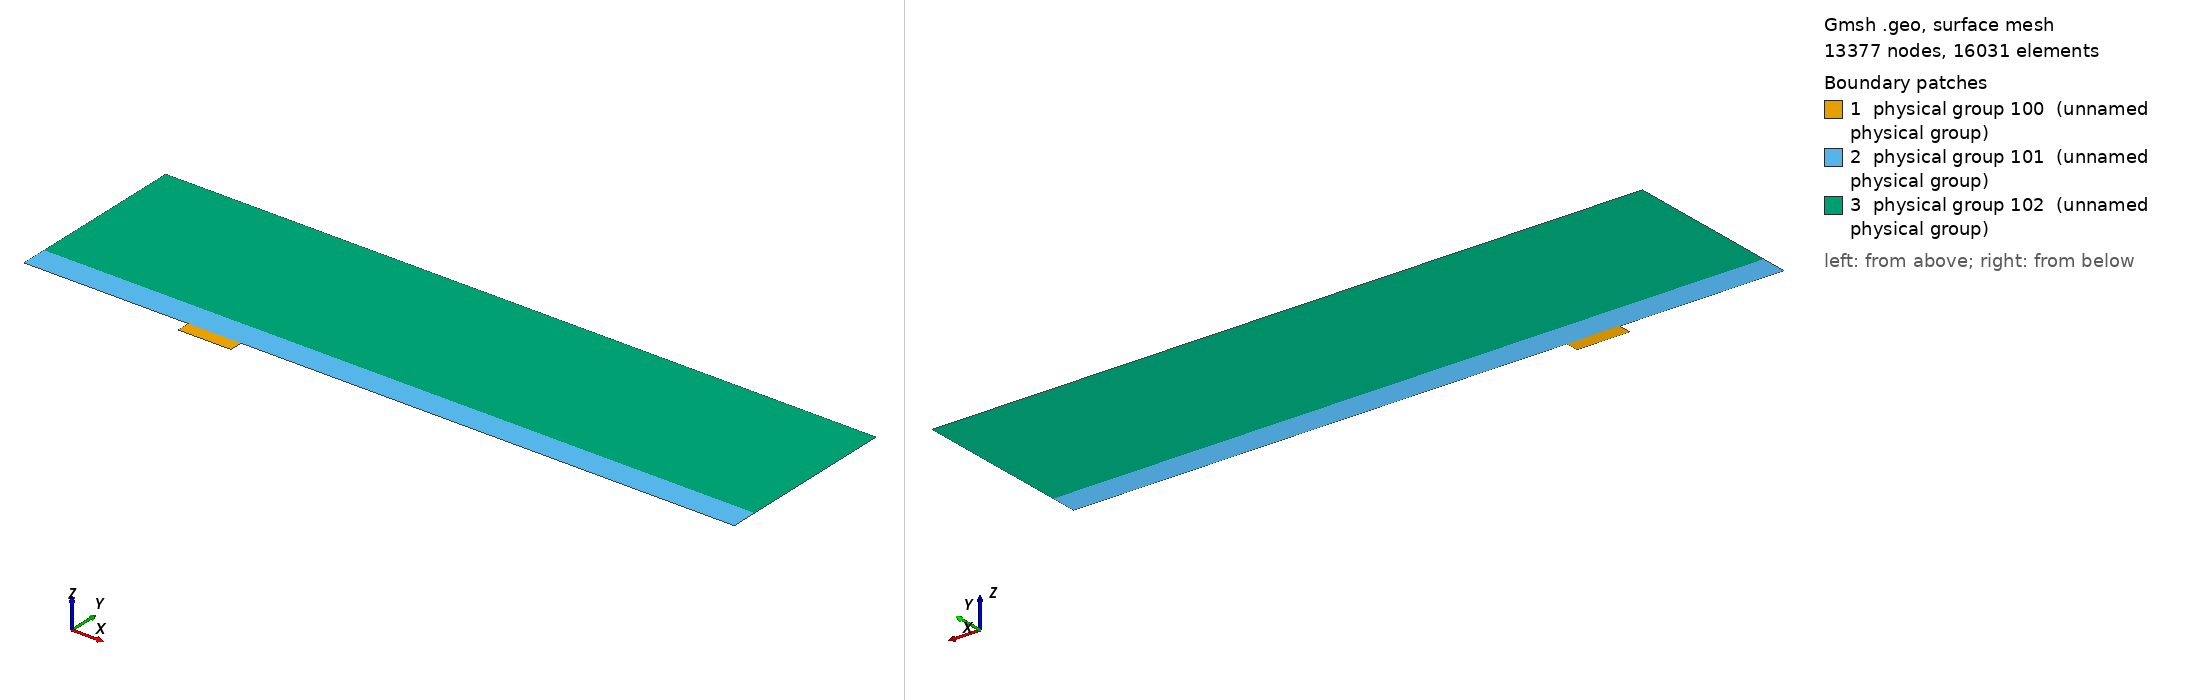

Gmsh geometry script, surface-meshed: 13377 nodes, 16031 surface elements. Boundary patches (legend numbers): 1 physical group 100 (unnamed physical group), 2 physical group 101 (unnamed physical group), 3 physical group 102 (unnamed physical group). Left view from above one corner, right view from below the opposite corner. Legend entries are the model's physical surfaces. The drawing asked Gmsh for element sizes between 1% and 20% of the model's largest extent; the script's own settings can give other sizes.

=== mesh_d4_w16.geo (drawn) ===
// Macro parameters
deltaStar = 1;
D = 4 * deltaStar; // depth of the gap 
W = 16 * deltaStar; // width of the gap
BL = 8 * deltaStar; // height of the second layer of quad elements
x0 = 50 * deltaStar; // x distance from inflow to gap
lengthOutflow = 150 * deltaStar; // length after the gap
x1 = W + lengthOutflow; // last point of the domain
triagHeightRegion = 6 * BL; // height of the triangular region
h = BL + triagHeightRegion; // height of the domain


// Micro parameters
dx = 0.1; // dx of square elements near the leading and trailing edge of the gap (most resolution-demanding points in the domain)

// All the value below are between 0 and 1. =1  means the elements are all equal in size. Avoid using values very close to 1, because we dividing by log(p) in the formula.
p_in_v = 0.95; // densitiy concentration of elements inside the gap, vertically.
p_in_h = 0.95; // densitiy concentration of elements inside the gap, horizontally. 

p_out_h = 0.9; // densitiy concentration of elements outside the gap, horizontally.
p_out_v_inflow = 0.97; // densitiy concentration of elements outside the gap, vertically, near the inflow.
p_out_v_outflow = 0.99; // densitiy concentration of elements outside the gap, vertically, near the outflow.
p_triag_h = 1.2; // densitiy concentration of elements in the triangular region of the domain, horizontally.


// Automated parameters 
a_in_v = dx / (W / 2);
a_in_h = dx / (D / 2);
a_out_h = dx / BL;
a_out_v_inflow = dx / x0;
a_out_v_outflow = dx / lengthOutflow;

// for the derivation of the formula, see file 20250123_gmshFormula.md in the docs folder
N_in_v = Ceil( Log (a_in_v / (1 - p_in_v + a_in_v * p_in_v)) / Log(p_in_v) );
N_in_h = Ceil( Log (a_in_h / (1 - p_in_h + a_in_h * p_in_h)) / Log(p_in_h) );
N_out_h = Ceil( Log (a_out_h / (1 - p_out_h + a_out_h * p_out_h)) / Log(p_out_h) );
N_out_v_inflow = Ceil( Log (a_out_v_inflow / (1 - p_out_v_inflow + a_out_v_inflow * p_out_v_inflow)) / Log(p_out_v_inflow) );
N_out_v_outflow = Ceil( Log (a_out_v_outflow / (1 - p_out_v_outflow + a_out_v_outflow * p_out_v_outflow)) / Log(p_out_v_outflow) );

// for triangular region
dx_triag_h = BL * (1 - p_out_h) / (1 - p_out_h ^ (N_out_h + 1));
a_triag_h = dx_triag_h / triagHeightRegion;
N_triag_h = Ceil( Log (1 - (1 - p_triag_h) / a_triag_h) / Log(p_triag_h) );
dx_triag_v = triagHeightRegion * p_triag_h ^ N_triag_h * (1 - p_triag_h) / (1 - p_triag_h ^ (N_triag_h + 1));
a_triag_v = dx_triag_v / (x0 + W + lengthOutflow);
N_triag_v = Ceil( 1/(a_triag_v) - 1 ); // we assume p_triag_v = 1, otherwise the formula is different


Point(1) = {-x0, 0, 0};
Point(2) = {0,0,0};
Point(3) = {0,-D,0};
Point(4) = {W,-D,0};
Point(5) = {W,0,0};
Point(6) = {x1,0,0};
Point(7) = {x1,BL,0};
Point(8) = {x1,h,0};
Point(9) = {-x0,h,0};
Point(10) = {-x0,BL,0};
Point(11) = {0,BL,0};
Point(12) = {W,BL,0};
Point(13) = {W/2,0,0};
Point(14) = {W/2,BL,0};
Point(15) = {0,-D/2,0};
Point(16) = {W/2,-D,0};
Point(17) = {W,-D/2,0};

Line(1) = {1,2};
Line(2) = {2,15};
Line(3) = {3,16};
Line(4) = {4,17};
Line(5) = {5,6};
Line(6) = {6,7};
Line(7) = {7,8};
Line(8) = {8,9};
Line(9) = {9,10};
Line(10) = {10,1};
Line(11) = {10,11};
Line(12) = {11,14};
Line(13) = {12,7};
Line(14) = {2,13};
Line(15) = {15,3};
Line(16) = {16,4};
Line(17) = {17,5};
Line(18) = {13,5};
Line(19) = {14,12};

Curve Loop(1) = {2, 15, 3, 16, 4, 17, -18, -14};
Plane Surface(1) = {1};

Curve Loop(2) = {1,14,18,5,6,-13,-19,-12,-11,10};
Plane Surface(2) = {2};

Curve Loop(3) = {11, 12, 19, 13, 7, 8, 9};
Plane Surface(3) = {3};


Transfinite Surface {1} = {3, 4, 5, 2}; // number '1' must match the number '1' of plane surface
Transfinite Surface {2} = {1, 6, 7, 10}; // number '2' must match the number '2' of plane surface

Transfinite Curve {-14, 18, -3, 16, -12, 19} = N_in_v Using Progression p_in_v;
Transfinite Curve {-2, 15, 17, -4} = N_in_h Using Progression p_in_h;


Transfinite Curve {1, 11} = N_out_v_inflow Using Progression p_out_v_inflow;
Transfinite Curve {10, -6} = N_out_h Using Progression p_out_h;
Transfinite Curve {-13, -5} = N_out_v_outflow Using Progression p_out_v_outflow;

Recombine Surface {1, 2};

Transfinite Curve {8} = N_triag_v Using Progression 1;
Transfinite Curve {7, -9} = N_triag_h Using Progression p_triag_h;

// defining boundary
Physical Curve(1) = {9, 10}; // inlet
Physical Curve(2) = {6, 7}; // outlet
Physical Curve(3) = {8}; // top
Physical Curve(4) = {1, 3, 16, 5, 2, 15, 4, 17}; // wall


Physical Surface(100) = {1};
Physical Surface(101) = {2};
Physical Surface(102) = {3};
